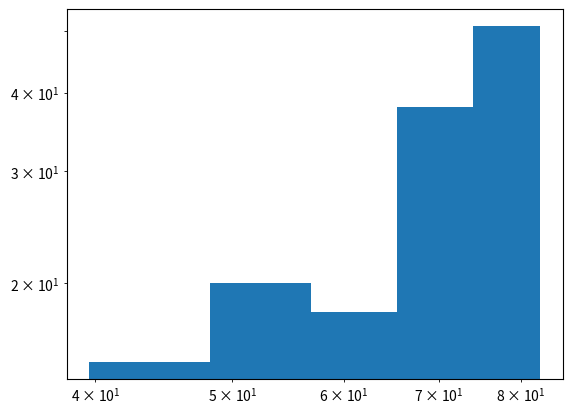

The matplotlib source for this figure:
import matplotlib.pyplot as plt


life_exp = [43.828,
 76.423,
 72.301,
 42.731,
 75.32,
 81.235,
 79.829,
 75.635,
 64.062,
 79.441,
 56.728,
 65.554,
 74.852,
 50.728,
 72.39,
 73.005,
 52.295,
 49.58,
 59.723,
 50.43,
 80.653,
 44.74100000000001,
 50.651,
 78.553,
 72.961,
 72.889,
 65.152,
 46.462,
 55.322,
 78.782,
 48.328,
 75.748,
 78.273,
 76.486,
 78.332,
 54.791,
 72.235,
 74.994,
 71.33800000000001,
 71.878,
 51.57899999999999,
 58.04,
 52.947,
 79.313,
 80.657,
 56.735,
 59.448,
 79.406,
 60.022,
 79.483,
 70.259,
 56.007,
 46.388000000000005,
 60.916,
 70.19800000000001,
 82.208,
 73.33800000000001,
 81.757,
 64.69800000000001,
 70.65,
 70.964,
 59.545,
 78.885,
 80.745,
 80.546,
 72.567,
 82.603,
 72.535,
 54.11,
 67.297,
 78.623,
 77.58800000000001,
 71.993,
 42.592,
 45.678,
 73.952,
 59.443000000000005,
 48.303,
 74.241,
 54.467,
 64.164,
 72.801,
 76.195,
 66.803,
 74.543,
 71.164,
 42.082,
 62.069,
 52.906000000000006,
 63.785,
 79.762,
 80.204,
 72.899,
 56.867,
 46.859,
 80.196,
 75.64,
 65.483,
 75.53699999999999,
 71.752,
 71.421,
 71.688,
 75.563,
 78.098,
 78.74600000000001,
 76.442,
 72.476,
 46.242,
 65.528,
 72.777,
 63.062,
 74.002,
 42.568000000000005,
 79.972,
 74.663,
 77.926,
 48.159,
 49.339,
 80.941,
 72.396,
 58.556,
 39.613,
 80.884,
 81.70100000000001,
 74.143,
 78.4,
 52.517,
 70.616,
 58.42,
 69.819,
 73.923,
 71.777,
 51.542,
 79.425,
 78.242,
 76.384,
 73.747,
 74.249,
 73.422,
 62.698,
 42.38399999999999,
 43.487]

gdp_cap = [974.5803384,
 5937.029525999999,
 6223.367465,
 4797.231267,
 12779.37964,
 34435.367439999995,
 36126.4927,
 29796.04834,
 1391.253792,
 33692.60508,
 1441.284873,
 3822.137084,
 7446.298803,
 12569.85177,
 9065.800825,
 10680.79282,
 1217.032994,
 430.0706916,
 1713.778686,
 2042.09524,
 36319.23501,
 706.016537,
 1704.063724,
 13171.63885,
 4959.114854,
 7006.580419,
 986.1478792,
 277.5518587,
 3632.557798,
 9645.06142,
 1544.750112,
 14619.222719999998,
 8948.102923,
 22833.30851,
 35278.41874,
 2082.4815670000003,
 6025.374752000001,
 6873.262326000001,
 5581.180998,
 5728.353514,
 12154.08975,
 641.3695236000001,
 690.8055759,
 33207.0844,
 30470.0167,
 13206.48452,
 752.7497265,
 32170.37442,
 1327.60891,
 27538.41188,
 5186.050003,
 942.6542111,
 579.2317429999999,
 1201.637154,
 3548.3308460000003,
 39724.97867,
 18008.94444,
 36180.78919,
 2452.210407,
 3540.651564,
 11605.71449,
 4471.061906,
 40675.99635,
 25523.2771,
 28569.7197,
 7320.880262000001,
 31656.06806,
 4519.461171,
 1463.249282,
 1593.06548,
 23348.139730000003,
 47306.98978,
 10461.05868,
 1569.331442,
 414.5073415,
 12057.49928,
 1044.770126,
 759.3499101,
 12451.6558,
 1042.581557,
 1803.151496,
 10956.99112,
 11977.57496,
 3095.7722710000003,
 9253.896111,
 3820.17523,
 823.6856205,
 944.0,
 4811.060429,
 1091.359778,
 36797.93332,
 25185.00911,
 2749.320965,
 619.6768923999999,
 2013.977305,
 49357.19017,
 22316.19287,
 2605.94758,
 9809.185636,
 4172.838464,
 7408.905561,
 3190.481016,
 15389.924680000002,
 20509.64777,
 19328.70901,
 7670.122558,
 10808.47561,
 863.0884639000001,
 1598.435089,
 21654.83194,
 1712.472136,
 9786.534714,
 862.5407561000001,
 47143.17964,
 18678.31435,
 25768.25759,
 926.1410683,
 9269.657808,
 28821.0637,
 3970.095407,
 2602.394995,
 4513.480643,
 33859.74835,
 37506.41907,
 4184.548089,
 28718.27684,
 1107.482182,
 7458.396326999999,
 882.9699437999999,
 18008.50924,
 7092.923025,
 8458.276384,
 1056.380121,
 33203.26128,
 42951.65309,
 10611.46299,
 11415.80569,
 2441.576404,
 3025.349798,
 2280.769906,
 1271.211593,
 469.70929810000007]

#plot
plt.plot(gdp_cap, life_exp)
plt.show()
plt.clf()

#scatterplot
plt.scatter(gdp_cap, life_exp)
plt.show()
plt.clf()

plt.xscale('log')
plt.yscale('log')

#histogram
plt.hist(life_exp, 5)
plt.show()
